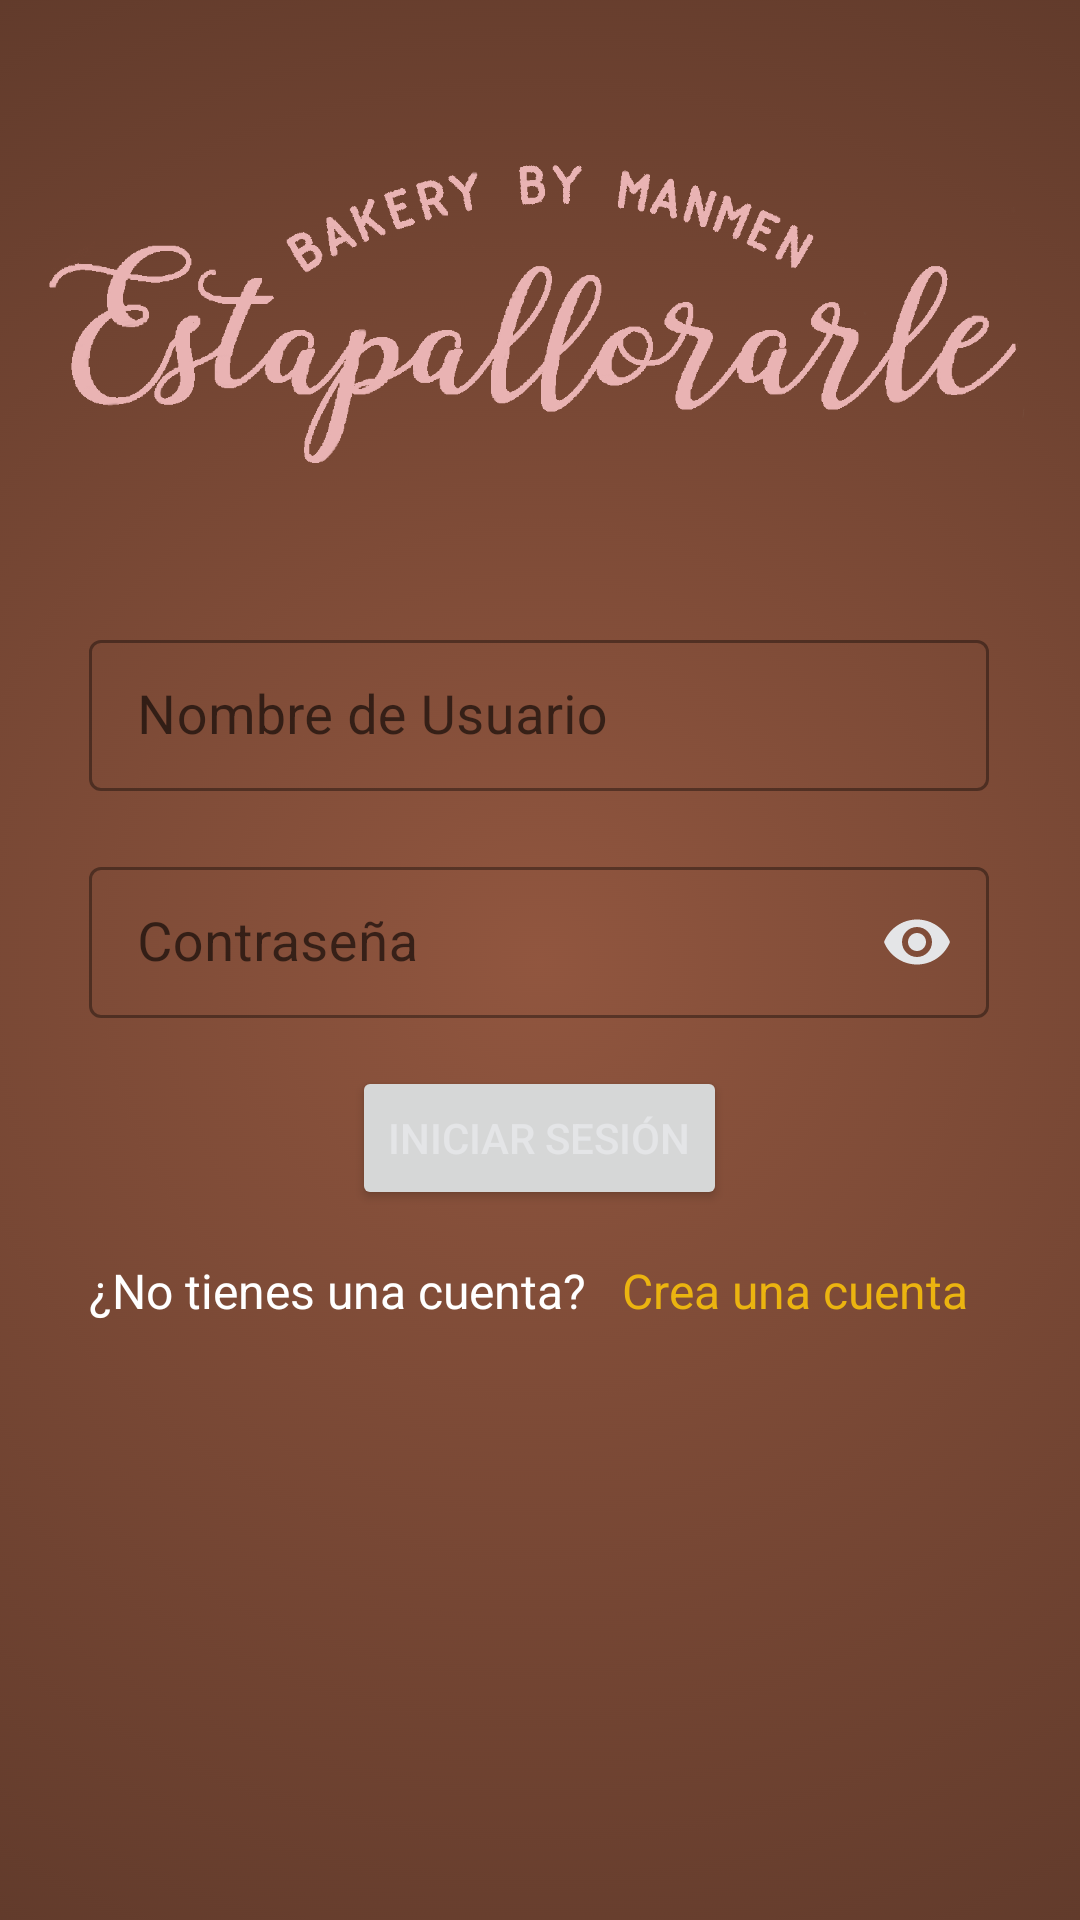

Reconstruct the res/layout file that produces this screen, plus the resources it refers to.
<!-- AndroidManifest.xml: application theme Theme.EstapallorarleGest -->
<!-- res/layout/activity_main.xml -->
<?xml version="1.0" encoding="utf-8"?>
<androidx.constraintlayout.widget.ConstraintLayout xmlns:android="http://schemas.android.com/apk/res/android"
    xmlns:app="http://schemas.android.com/apk/res-auto"
    xmlns:tools="http://schemas.android.com/tools"
    android:layout_width="match_parent"
    android:layout_height="match_parent"
    android:background="@drawable/gradient_background"
    tools:context=".MainActivity">

    <TextView
        android:id="@+id/resgister_enl"
        android:layout_width="wrap_content"
        android:layout_height="wrap_content"
        android:text=" Crea una cuenta"
        android:textAlignment="center"
        android:textColor="@color/orange"
        android:textSize="16dp"
        app:layout_constraintBottom_toBottomOf="@+id/info_reg"
        app:layout_constraintEnd_toEndOf="@+id/pass_user_layout"
        app:layout_constraintStart_toEndOf="@+id/info_reg"
        app:layout_constraintTop_toTopOf="@+id/info_reg" />

    <Button
        android:id="@+id/iniciar_ses_btn"
        android:layout_width="wrap_content"
        android:layout_height="wrap_content"
        android:layout_marginTop="16dp"
        android:text="Iniciar Sesión"
        android:textColor="@color/colorSecundario"
        app:layout_constraintEnd_toEndOf="@+id/pass_user_layout"
        app:layout_constraintStart_toStartOf="@+id/pass_user_layout"
        app:layout_constraintTop_toBottomOf="@+id/pass_user_layout" />

    <ImageView
        android:id="@+id/logo_estapallorale_img"
        android:layout_width="330dp"
        android:layout_height="132dp"
        android:layout_marginTop="36dp"
        app:layout_constraintEnd_toEndOf="parent"
        app:layout_constraintHorizontal_bias="0.493"
        app:layout_constraintStart_toStartOf="parent"
        app:layout_constraintTop_toTopOf="parent"
        app:srcCompat="@drawable/estapallorarle_logo_large_pink" />

    <com.google.android.material.textfield.TextInputLayout
        android:id="@+id/nom_user_layout"
        style="@style/Widget.MaterialComponents.TextInputLayout.OutlinedBox.Dense"
        android:layout_width="300dp"
        android:layout_height="wrap_content"
        android:layout_marginTop="40dp"
        app:layout_constraintStart_toStartOf="@+id/logo_estapallorale_img"
        app:layout_constraintEnd_toEndOf="@+id/logo_estapallorale_img"
        app:layout_constraintTop_toBottomOf="@+id/logo_estapallorale_img">

        <com.google.android.material.textfield.TextInputEditText
            android:id="@+id/nom_user_input"
            android:layout_width="match_parent"
            android:layout_height="wrap_content"
            android:outlineAmbientShadowColor="@color/colorPrimario"
            android:inputType="text"
            android:textSize="18dp"
            android:textColor="@color/colorSecundario"
            android:hint="Nombre de Usuario" />
    </com.google.android.material.textfield.TextInputLayout>

    <com.google.android.material.textfield.TextInputLayout
        android:id="@+id/pass_user_layout"
        style="@style/Widget.MaterialComponents.TextInputLayout.OutlinedBox.Dense"
        android:layout_width="300dp"
        android:layout_height="wrap_content"
        android:layout_marginTop="20dp"
        app:layout_constraintEnd_toEndOf="@+id/nom_user_layout"
        app:layout_constraintStart_toStartOf="@+id/nom_user_layout"
        app:layout_constraintTop_toBottomOf="@+id/nom_user_layout"
        app:passwordToggleEnabled="true"
        app:passwordToggleTint="@color/colorSecundario">

        <com.google.android.material.textfield.TextInputEditText
            android:id="@+id/pass_user_input"
            android:layout_width="match_parent"
            android:layout_height="wrap_content"
            android:hint="Contraseña"
            android:inputType="textPassword"
            android:outlineAmbientShadowColor="@color/colorPrimario"
            android:textColor="@color/colorSecundario"
            android:textSize="18dp" />
    </com.google.android.material.textfield.TextInputLayout>

    <TextView
        android:id="@+id/info_reg"
        android:layout_width="wrap_content"
        android:layout_height="wrap_content"
        android:layout_marginTop="16dp"
        android:text="¿No tienes una cuenta?"
        android:textAlignment="center"
        android:textSize="16dp"
        app:layout_constraintEnd_toEndOf="@+id/pass_user_layout"
        app:layout_constraintHorizontal_bias="0.0"
        app:layout_constraintStart_toStartOf="@+id/pass_user_layout"
        app:layout_constraintTop_toBottomOf="@+id/iniciar_ses_btn" />

</androidx.constraintlayout.widget.ConstraintLayout>
<!-- resources referenced by this layout -->
<resources>
  <color name="colorPrimario">#E9B3B3</color>
  <color name="colorSecundario">#E4E5E7</color>
  <color name="orange">#EBB410</color>
  <!-- drawable estapallorarle_logo_large_pink: png bitmap (drawable, 62270 bytes) -->
  <!-- drawable gradient_background: png bitmap (drawable, 509021 bytes) -->
  <style name="Theme.EstapallorarleGest" parent="Theme.MaterialComponents.DayNight.DarkActionBar">
          
          <item name="colorPrimary">@color/colorPrimario</item>
          <item name="colorPrimaryVariant">@color/colorSecundario</item>
          <item name="colorOnPrimary">@color/colorPrimario</item>
          
          <item name="colorSecondary">@color/colorSecundario</item>
          <item name="colorSecondaryVariant">@color/colorSecundario</item>
          <item name="colorOnSecondary">@color/colorSecundario</item>
          
          <item name="android:statusBarColor">@color/colorPrimario</item>
          
          <item name="android:textColor">@color/white</item>
          <item name="android:spinnerItemStyle">@color/black</item>
      </style>
  <color name="white">#FFFFFFFF</color>
  <color name="black">#FF000000</color>
</resources>
